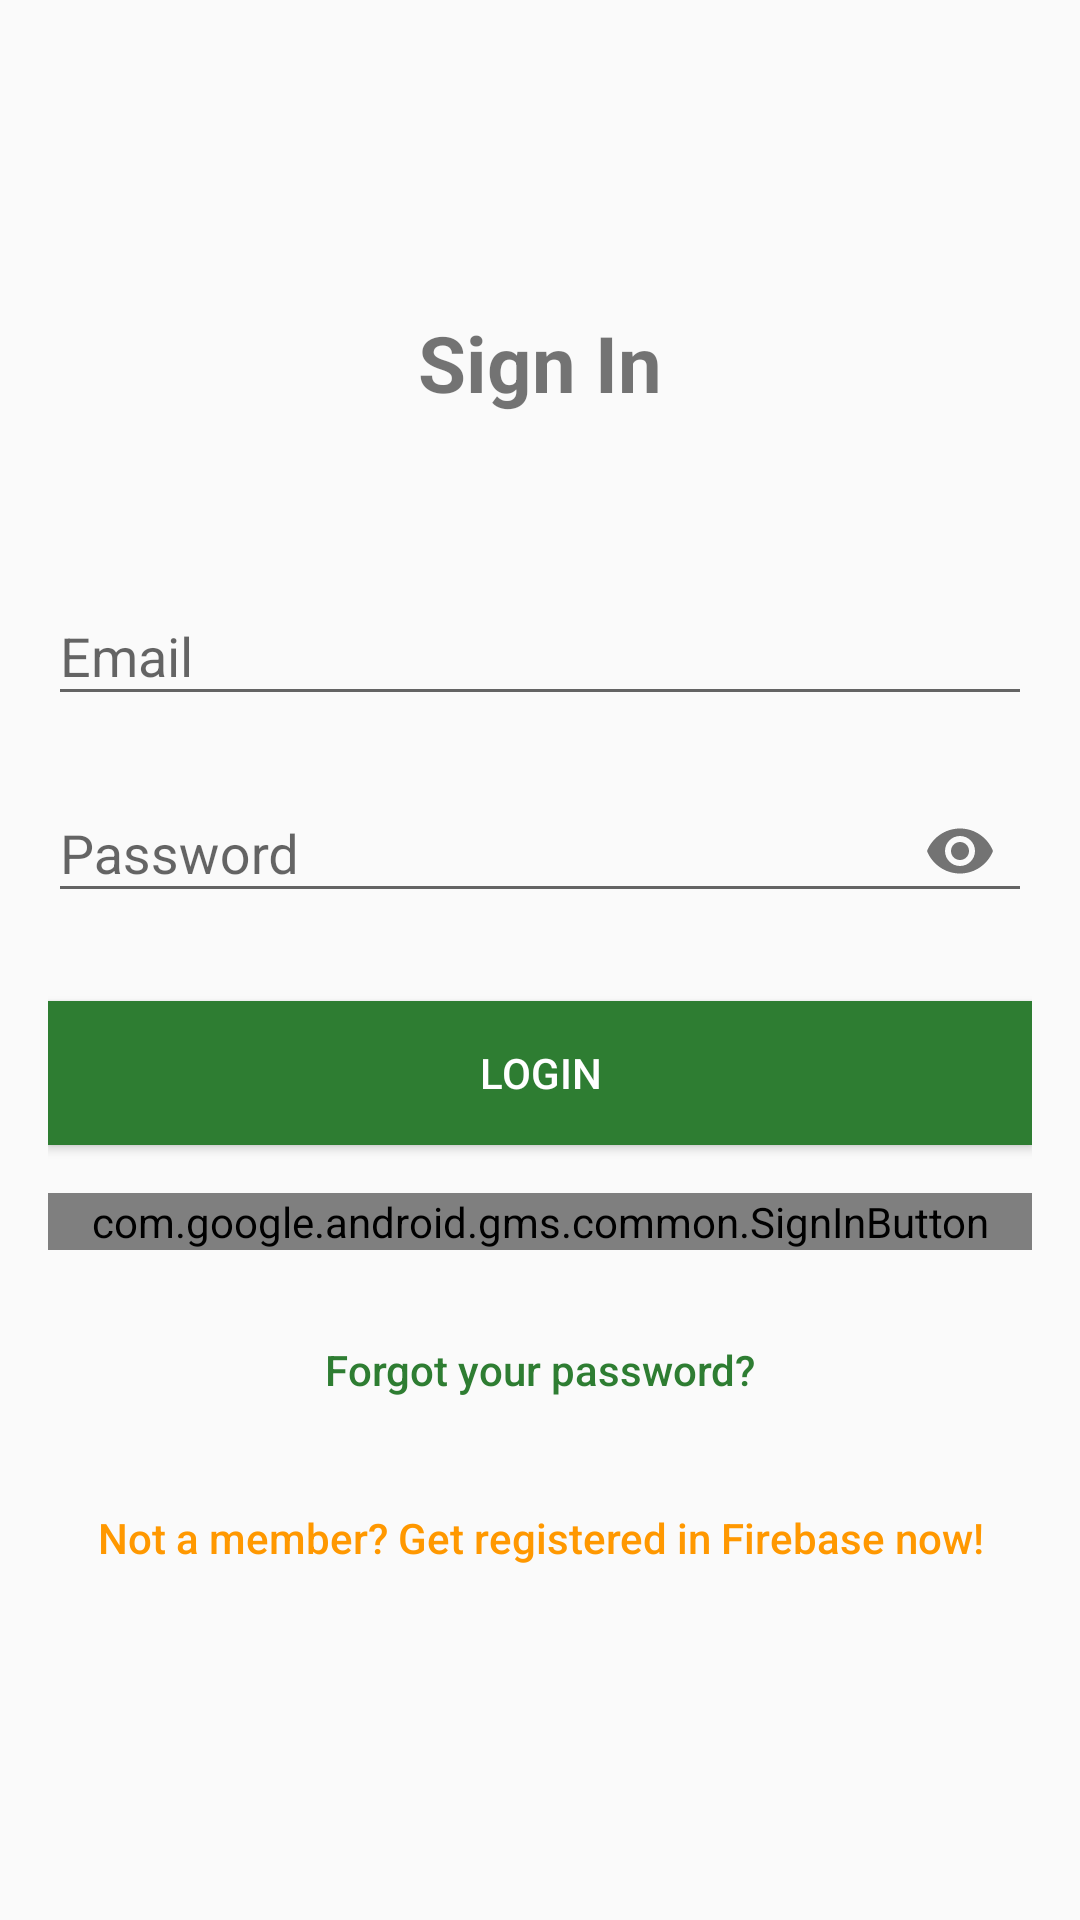

Here is an Android app screen rendered from its layout file. Give the layout XML and the strings, colors and styles it references.
<!-- AndroidManifest.xml: application theme AppTheme -->
<!-- res/layout/activity_sign_in.xml -->
<?xml version="1.0" encoding="utf-8"?>
<androidx.coordinatorlayout.widget.CoordinatorLayout xmlns:android="http://schemas.android.com/apk/res/android"
    xmlns:app="http://schemas.android.com/apk/res-auto"
    xmlns:tools="http://schemas.android.com/tools"
    android:layout_width="match_parent"
    android:layout_height="match_parent"
    android:fitsSystemWindows="true">

    <LinearLayout
        android:id="@+id/container"
        android:layout_width="match_parent"
        android:layout_height="match_parent"
        android:gravity="center"
        android:orientation="vertical"
        android:padding="@dimen/activity_horizontal_margin">

        <TextView
            android:layout_width="wrap_content"
            android:layout_height="wrap_content"
            android:layout_gravity="center_horizontal"
            android:layout_marginBottom="32dp"
            android:text="@string/sign_in"
            android:textSize="26sp"
            android:textStyle="bold" />

        <com.google.android.material.textfield.TextInputLayout
            android:id="@+id/ti_email"
            android:layout_width="match_parent"
            android:layout_height="wrap_content"
            android:layout_marginTop="16dp">

            <EditText
                android:id="@+id/email"
                android:layout_width="match_parent"
                android:layout_height="wrap_content"
                android:layout_marginBottom="10dp"
                android:hint="@string/hint_email"
                android:inputType="textEmailAddress" />
        </com.google.android.material.textfield.TextInputLayout>

        <com.google.android.material.textfield.TextInputLayout
            android:id="@+id/ti_password"
            android:layout_width="match_parent"
            android:layout_height="wrap_content"
            app:passwordToggleEnabled="true">

            <EditText
                android:id="@+id/password"
                android:layout_width="match_parent"
                android:layout_height="wrap_content"
                android:layout_marginBottom="10dp"
                android:hint="@string/hint_password"
                android:inputType="textPassword"
                android:textColor="@color/colorPrimaryDark"
                android:textColorHint="@color/colorPrimaryDark" />
        </com.google.android.material.textfield.TextInputLayout>

        <Button
            android:id="@+id/btn_login"
            android:layout_width="match_parent"
            android:layout_height="wrap_content"
            android:layout_marginTop="16dp"
            android:background="@color/colorAccent"
            android:text="@string/btn_login" />

        <com.google.android.gms.common.SignInButton
            android:id="@+id/sign_in_button"
            android:layout_width="match_parent"
            android:layout_height="wrap_content"
            android:layout_gravity="center"
            android:layout_marginTop="16dp"
            android:visibility="visible" />

        <Button
            android:id="@+id/btn_reset_password"
            android:layout_width="match_parent"
            android:layout_height="wrap_content"
            android:layout_marginTop="16dp"
            android:background="@null"
            android:text="@string/btn_forgot_password"
            android:textAllCaps="false"
            android:textColor="@color/colorAccent" />

        <Button
            android:id="@+id/btn_to_signup"
            android:layout_width="match_parent"
            android:layout_height="wrap_content"
            android:layout_marginTop="8dp"
            android:background="@null"
            android:text="@string/btn_link_to_register"
            android:textAllCaps="false"
            android:textColor="@color/colorPrimary"
            android:textSize="14sp" />
    </LinearLayout>

    <ProgressBar
        android:id="@+id/progressBar"
        android:layout_width="32dp"
        android:layout_height="32dp"
        android:layout_gravity="center|bottom"
        android:layout_marginBottom="32dp"
        android:visibility="gone"
        tools:visibility="visible" />
</androidx.coordinatorlayout.widget.CoordinatorLayout>
<!-- resources referenced by this layout -->
<resources>
  <color name="colorAccent">#2E7D32</color>
  <color name="colorPrimary">#ff9800</color>
  <color name="colorPrimaryDark">#E65100</color>
  <dimen name="activity_horizontal_margin">16dp</dimen>
  <string name="btn_forgot_password">Forgot your password?</string>
  <string name="btn_link_to_register">Not a member? Get registered in Firebase now!</string>
  <string name="btn_login">Login</string>
  <string name="hint_email">Email</string>
  <string name="hint_password">Password</string>
  <string name="sign_in">Sign In</string>
  <style name="AppTheme" parent="Theme.AppCompat.Light.DarkActionBar">
          
          <item name="colorPrimary">@color/colorPrimary</item>
          <item name="colorPrimaryDark">@color/colorPrimaryDark</item>
          <item name="colorAccent">@color/colorAccent</item>
  
          <item name="android:colorButtonNormal">@drawable/button_selector</item>
          <item name="colorButtonNormal">@drawable/button_selector</item>
          <item name="android:buttonStyle">@style/FriendlyButtonStyle</item>
      </style>
  <style name="FriendlyButtonStyle" parent="Widget.AppCompat.Button">
          <item name="android:textColor">@color/colorTitle</item>
  
      </style>
  <color name="colorTitle">#ffffff</color>
</resources>
